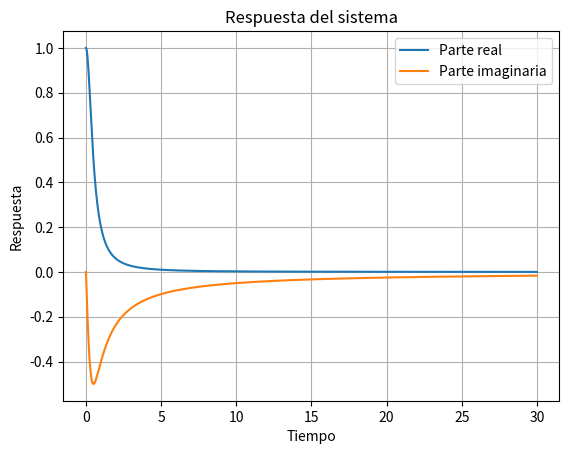

The matplotlib source for this figure:
import numpy as np
import matplotlib.pyplot as plt

def analizar_y_graficar_funcion_transferencia(coeficientes):
    def segundo_orden(s):
        num = np.array([coeficientes[0]])  # Convertir a array de un solo elemento
        den = np.array(coeficientes[1:])   # Mantener como array si ya tiene más de un elemento
        return np.polyval(num, s) / np.polyval(den, s)


    def tipo_sistema():
        delta = coeficientes[1]**2 - 4*coeficientes[0]*coeficientes[2]
        if delta < 0:
            return 'Sistema subamortiguado'
        elif delta == 0:
            return 'Sistema críticamente amortiguado'
        else:
            return 'Sistema sobreamortiguado'


    def graficar_respuesta():
        t = np.linspace(0, 30, 1000)
        s = 1j * t #1j es para representar la i osea la unidad imaginaria
        y = segundo_orden(s)
        plt.plot(t, np.real(y), label='Parte real')
        plt.plot(t, np.imag(y), label='Parte imaginaria')
        plt.xlabel('Tiempo')
        plt.ylabel('Respuesta')
        plt.title('Respuesta del sistema')
        plt.legend()
        plt.grid()
        plt.show()

    print("El sistema es:", tipo_sistema())
    graficar_respuesta()

# Ejemplo de uso
coeficientes = [1,2,1]  # Ejemplo de coeficientes
analizar_y_graficar_funcion_transferencia(coeficientes)

#1,1,0.5 subamortiguado
#1,1,2 Criticamente amortiguado
#1,2,1 sobreamortiguado
